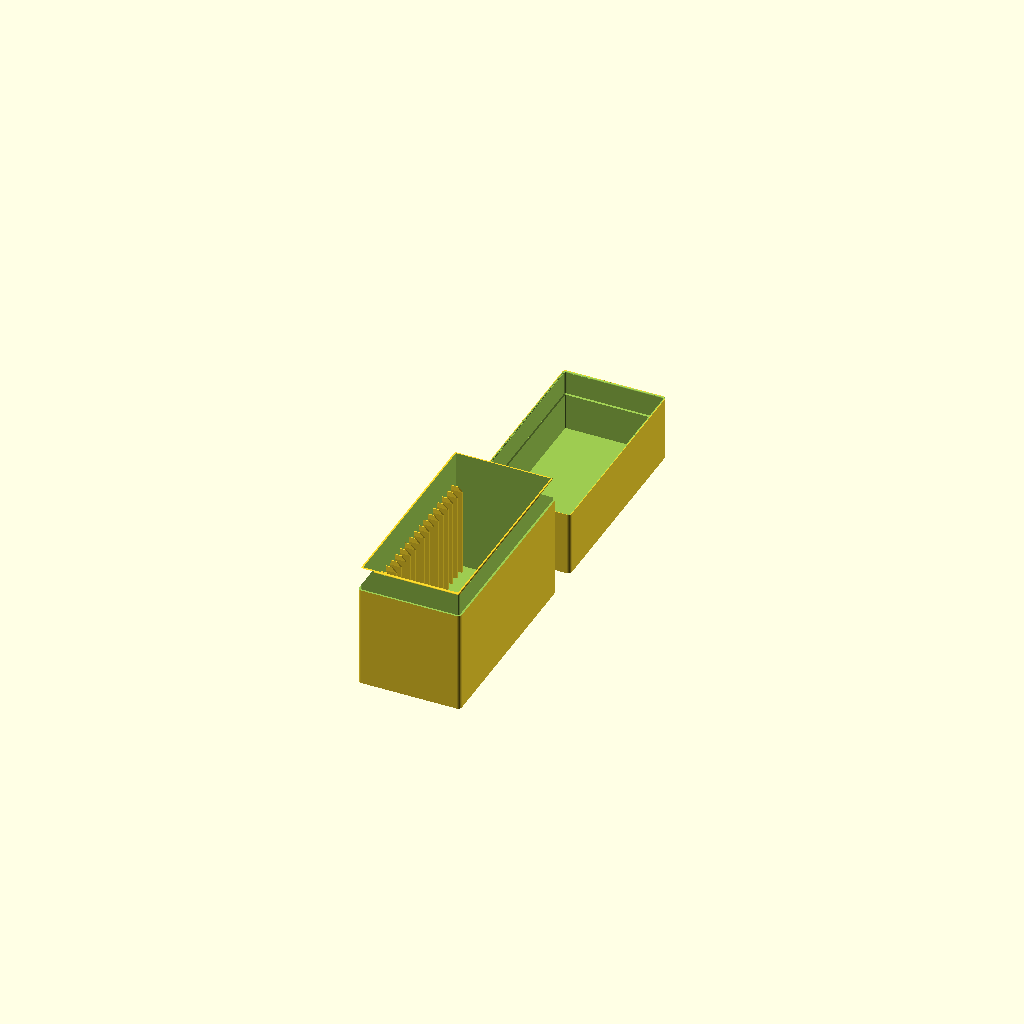
Cell 1: the model at its default parameters.
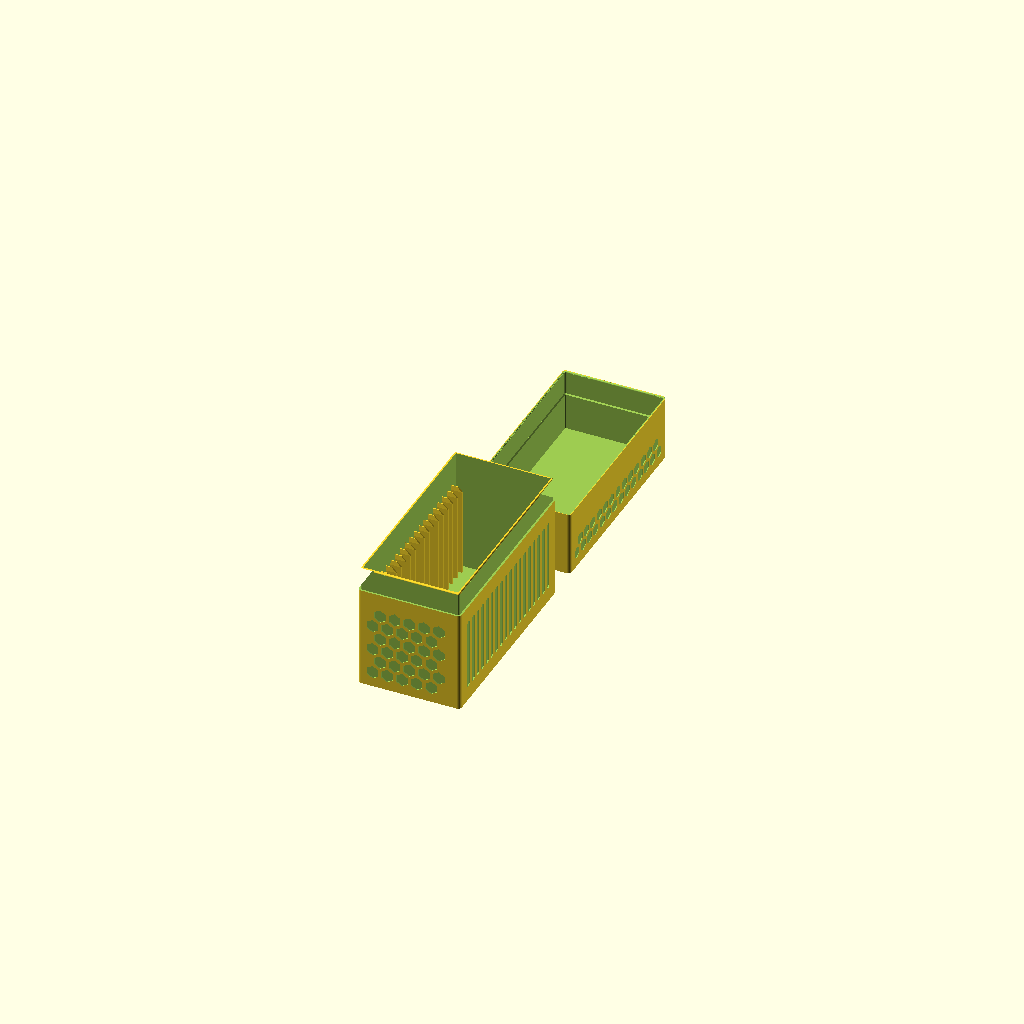
Cell 2 — smooth_override set to false, the other parameters unchanged.
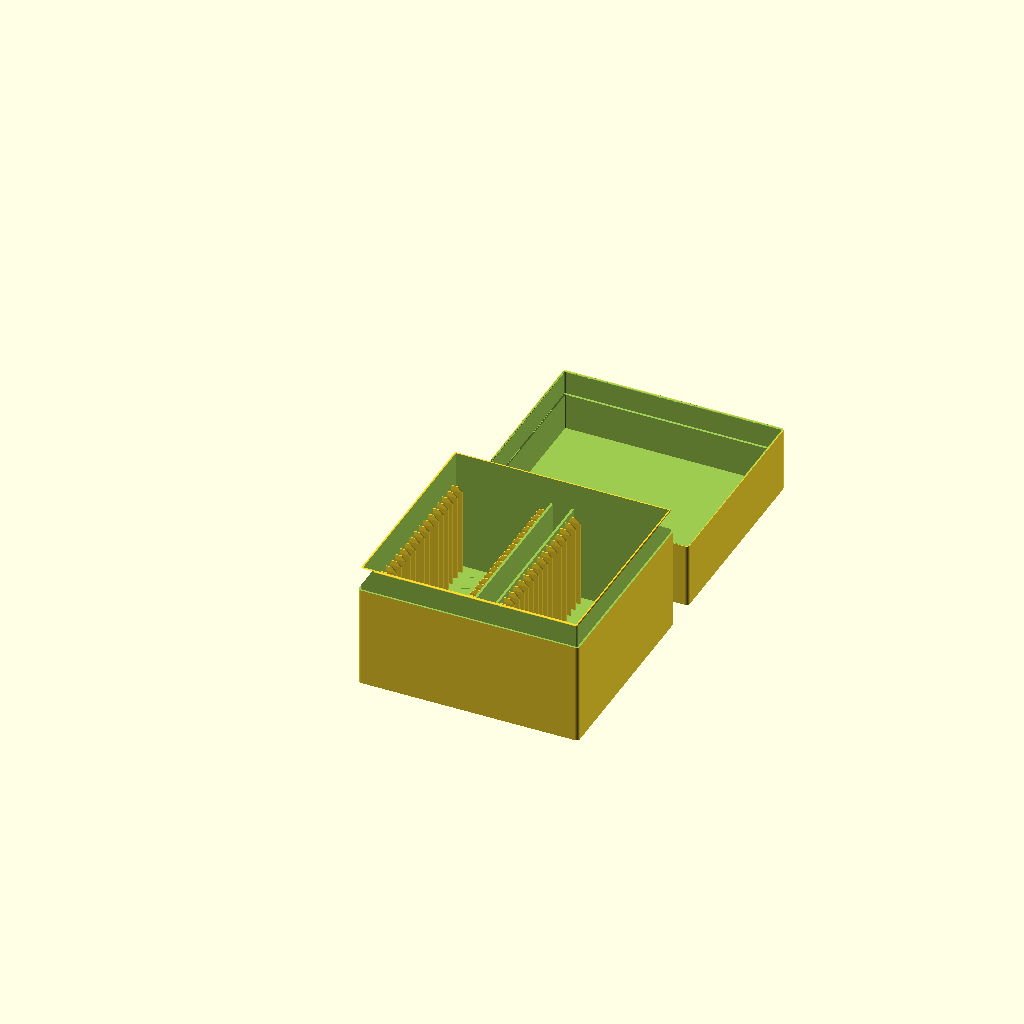
Cell 3 — rows_override set to 2, the other parameters unchanged.
All cells are drawn from one camera (rotation 55°, 0°, 25°, orthographic, colour scheme Cornfield), so only the parameter changes between them.
OpenSCAD source file organizadores_tcg/psa-box-fit/psa-box-fit.scad:
// psa-box-fit.scad
// Caixa RETANGULAR de UMA fila só, pra 20 slabs nuas (GRADD, GBA, PSA e
// CAPY — slab medida com paquímetro: 80.3 x 135.3 x 6.2, espessura
// dimensionada pela marca mais grossa, 6.3). É o psa-box-01 com uma fila:
// mesmo pente, mesmas folgas (vaga 0.4/lado, canaleta 0.5/lado, tampa
// 0.1/lado com entrada em raio r1.0 — igual ao psa-box-02, contraria a regra
// 6 do CLAUDE.md de propósito, NÃO corrigir de volta) e a mesma barreira de
// luz. ACABAMENTO LISO (smooth_override = true, desde 2026-10-16): sem a
// colmeia em relevo e sem fenda nenhuma. Motivo: a caixa com relevo levava
// ~44min a mais no fatiador (pontes das células de 9mm no teto da tampa,
// impresso com o teto na cama) e o relevo de 0.6 comia a parede da tampa de
// 2.4 pra 1.8 — a tampa impressa ficou molenga. Lisa, a tampa tem os 2.4
// inteiros e o teto encosta inteiro na cama.
//
// COMO SE MANUSEIA: as slabs entram em pé, de cima, e sobram 30mm pra fora
// da base. Pra tirar uma, PINÇA pelas duas bordas X (as estreitas, de 6.3mm)
// nesses 30mm expostos — com uma fila só, as DUAS bordas ficam de frente pra
// parede externa, então o acesso é só por cima dela. A vaga é justa: a slab
// não inclina (no máximo ~1.3mm no topo). ATENÇÃO: a ponta
// do dedo (~16mm) é mais larga que a borda (6.3mm) e entre vizinhas sobram
// só 2.3mm, então o dedo ENCOSTA também nas bordas das duas vizinhas —
// pinçar firme na do meio e puxar reto. A tampa desce por cima até apoiar
// no ombro e fica lisa com a base; o encaixe é justo (0.1/lado) e segura sem
// trava. Abre puxando pela borda.
//
// POR QUE INCLUDE e não .scad próprio: é a mesma caixa com outro nº de filas
// e vagas. Uma fonte só = qualquer correção de folga/encaixe no psa-box-01
// vale aqui sem copiar código. Os *_override são atribuídos NESTE arquivo,
// antes do include, então funcionam por CLI (o que não funciona é passar
// -D slots_override=... na linha de comando). Conferir no ECHO
// "psa-box: 1 fila(s) x 20 vagas". O row_gap (vão de dedo) do psa-box-01 não
// entra com uma fila.
//
// Gabarito de teste: as vagas são IDÊNTICAS às do psa-box-01 (mesma
// canaleta, vaga, nervura e parede), então o job
// ../psa-box-01/3mf/psa-box-01-test.3mf serve pros dois — o part="test"
// daqui gera a mesma malha (conferido por hash) e não é exportado de novo.
//
// UM job só: com uma fila a base e a tampa cabem lado a lado na AD5X, as
// duas sem suporte (base com o chão na cama, tampa com o teto na cama). O
// 3MF é montado com a skill /plates a partir dos dois STLs, pra base e tampa
// serem OBJETOS SEPARADOS no Flash Studio (dá pra mexer em cada uma):
//   openscad -o stl/psa-box-fit-base.stl -D 'part="base"'  psa-box-fit.scad
//   openscad -o stl/psa-box-fit-lid.stl  -D 'part="lid"'   psa-box-fit.scad
//   python3 .claude/skills/plates/plates.py 3mf/psa-box-fit-plate.3mf --gap 6 --plate "base + tampa" stl/psa-box-fit-base.stl stl/psa-box-fit-lid.stl
// part="plate" (as duas numa malha só) / "demo" / "cut" / "both" são só
// preview (ver psa-box-01).

/* [Variante] */
rows_override  = 1;    // filas lado a lado (o psa-box-01 tem 2)
slots_override = 20;   // vagas na fila (20 slabs)
smooth_override = true; // tudo liso: sem colmeia em relevo, sem fenda

include <../psa-box-01/psa-box-01.scad>

// Derivados (todos vêm do psa-box-01; só ecoados aqui pra conferência)
echo(str("psa-box-fit: ", capacity, " slabs | caixa ", box_x, " x ", box_y,
         " | chapa base+tampa ", 2 * box_x + plate_gap, " x ", box_y,
         " | plate_both=", plate_both));
Customizer parameters (derived from the source; name, type, default, range or options):
rows_override: number, default 1
slots_override: number, default 20
smooth_override: bool, default true
